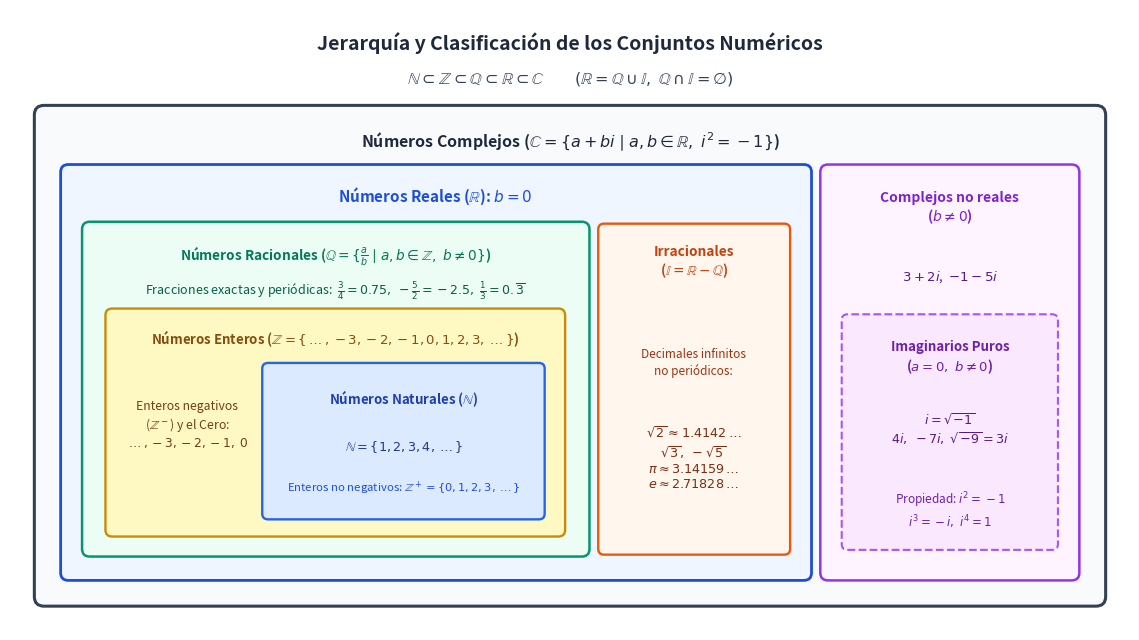

Python code for this plot: (Note: this script raises an exception after producing the figure.)
import os
import matplotlib.pyplot as plt
import matplotlib.patches as patches

def main():
    fig, ax = plt.subplots(figsize=(11.5, 6.5), dpi=180)
    ax.set_xlim(0, 11.5)
    ax.set_ylim(0, 6.5)
    ax.axis('off')

    # Title
    ax.text(5.75, 6.15, "Jerarquía y Clasificación de los Conjuntos Numéricos",
            ha='center', va='center', fontsize=14, fontweight='bold', color='#1e293b')
    ax.text(5.75, 5.78, r"$\mathbb{N} \subset \mathbb{Z} \subset \mathbb{Q} \subset \mathbb{R} \subset \mathbb{C} \qquad (\mathbb{R} = \mathbb{Q} \cup \mathbb{I},\; \mathbb{Q} \cap \mathbb{I} = \emptyset)$",
            ha='center', va='center', fontsize=11.5, color='#334155')

    # Outer box: Complex Numbers C
    rect_c = patches.FancyBboxPatch((0.35, 0.35), 10.8, 5.05, boxstyle="round,pad=0.1",
                                    facecolor='#f8fafc', edgecolor='#334155', linewidth=2.2)
    ax.add_patch(rect_c)
    ax.text(5.75, 5.12, r"Números Complejos ($\mathbb{C} = \{a + bi \mid a, b \in \mathbb{R},\; i^2 = -1\}$)",
            ha='center', va='center', fontsize=11.5, fontweight='bold', color='#1e293b')

    # Left region inside C: Real Numbers R
    rect_r = patches.FancyBboxPatch((0.6, 0.6), 7.55, 4.2, boxstyle="round,pad=0.08",
                                    facecolor='#eff6ff', edgecolor='#1d4ed8', linewidth=2.0)
    ax.add_patch(rect_r)
    ax.text(4.37, 4.55, r"Números Reales ($\mathbb{R}$): $b = 0$",
            ha='center', va='center', fontsize=11, fontweight='bold', color='#1d4ed8')

    # Right region inside C: Imaginary / Non-real Complex Numbers
    rect_im = patches.FancyBboxPatch((8.4, 0.6), 2.5, 4.2, boxstyle="round,pad=0.08",
                                     facecolor='#fdf4ff', edgecolor='#9333ea', linewidth=1.8)
    ax.add_patch(rect_im)
    ax.text(9.65, 4.42, "Complejos no reales\n($b \\neq 0$)",
            ha='center', va='center', fontsize=10, fontweight='bold', color='#7e22ce')
    ax.text(9.65, 3.7, r"$3 + 2i$,  $-1 - 5i$", ha='center', va='center', fontsize=9.5, color='#581c87')

    # Subbox inside Im: Pure Imaginary
    rect_pim = patches.FancyBboxPatch((8.6, 0.9), 2.1, 2.35, boxstyle="round,pad=0.06",
                                      facecolor='#fae8ff', edgecolor='#a855f7', linewidth=1.5, linestyle='--')
    ax.add_patch(rect_pim)
    ax.text(9.65, 2.85, "Imaginarios Puros\n($a = 0,\\; b \\neq 0$)",
            ha='center', va='center', fontsize=9.5, fontweight='bold', color='#6b21a8')
    ax.text(9.65, 2.1, r"$i = \sqrt{-1}$" + "\n" + r"$4i,\; -7i,\; \sqrt{-9} = 3i$",
            ha='center', va='center', fontsize=9.2, color='#581c87')
    ax.text(9.65, 1.25, r"Propiedad: $i^2 = -1$" + "\n" + r"$i^3 = -i,\; i^4 = 1$",
            ha='center', va='center', fontsize=8.5, color='#6b21a8')

    # Inside R: Irrationals I (right side of R)
    rect_irr = patches.FancyBboxPatch((6.1, 0.85), 1.85, 3.35, boxstyle="round,pad=0.06",
                                      facecolor='#fff7ed', edgecolor='#ea580c', linewidth=1.7)
    ax.add_patch(rect_irr)
    ax.text(7.02, 3.85, "Irracionales\n" + r"($\mathbb{I} = \mathbb{R} - \mathbb{Q}$)",
            ha='center', va='center', fontsize=9.8, fontweight='bold', color='#c2410c')
    ax.text(7.02, 2.8, "Decimales infinitos\nno periódicos:",
            ha='center', va='center', fontsize=8.5, color='#9a3412')
    ax.text(7.02, 1.8, r"$\sqrt{2} \approx 1.4142\dots$" + "\n" +
                       r"$\sqrt{3},\; -\sqrt{5}$" + "\n" +
                       r"$\pi \approx 3.14159\dots$" + "\n" +
                       r"$e \approx 2.71828\dots$",
            ha='center', va='center', fontsize=9.2, color='#7c2d12')

    # Inside R: Rationals Q (left side of R)
    rect_q = patches.FancyBboxPatch((0.82, 0.85), 5.05, 3.35, boxstyle="round,pad=0.08",
                                    facecolor='#ecfdf5', edgecolor='#059669', linewidth=1.8)
    ax.add_patch(rect_q)
    ax.text(3.34, 3.92, r"Números Racionales ($\mathbb{Q} = \{\frac{a}{b} \mid a, b \in \mathbb{Z},\; b \neq 0\}$)",
            ha='center', va='center', fontsize=9.8, fontweight='bold', color='#047857')
    ax.text(3.34, 3.55, r"Fracciones exactas y periódicas:  $\frac{3}{4} = 0.75,\; -\frac{5}{2} = -2.5,\; \frac{1}{3} = 0.\overline{3}$",
            ha='center', va='center', fontsize=9.0, color='#065f46')

    # Inside Q: Integers Z
    rect_z = patches.FancyBboxPatch((1.05, 1.05), 4.58, 2.25, boxstyle="round,pad=0.07",
                                    facecolor='#fef9c3', edgecolor='#ca8a04', linewidth=1.7)
    ax.add_patch(rect_z)
    ax.text(3.34, 3.05, r"Números Enteros ($\mathbb{Z} = \{\dots, -3, -2, -1, 0, 1, 2, 3, \dots\}$)",
            ha='center', va='center', fontsize=9.5, fontweight='bold', color='#854d0e')
    ax.text(1.82, 2.15, "Enteros negativos\n" + r"($\mathbb{Z}^-$) y el Cero:" + "\n" + r"$\dots, -3, -2, -1,\; 0$",
            ha='center', va='center', fontsize=8.8, color='#713f12')

    # Inside Z: Naturals N
    rect_n = patches.FancyBboxPatch((2.65, 1.22), 2.78, 1.52, boxstyle="round,pad=0.06",
                                    facecolor='#dbeafe', edgecolor='#2563eb', linewidth=1.7)
    ax.add_patch(rect_n)
    ax.text(4.04, 2.42, r"Números Naturales ($\mathbb{N}$)",
            ha='center', va='center', fontsize=9.5, fontweight='bold', color='#1e40af')
    ax.text(4.04, 1.92, r"$\mathbb{N} = \{1, 2, 3, 4, \dots\}$",
            ha='center', va='center', fontsize=9.2, color='#1e3a8a')
    ax.text(4.04, 1.48, r"Enteros no negativos: $\mathbb{Z}^+ = \{0, 1, 2, 3, \dots\}$",
            ha='center', va='center', fontsize=8.2, color='#1d4ed8')

    plt.tight_layout()
    out_path = os.path.join(os.path.dirname(os.path.abspath(__file__)), "jerarquia-conjuntos-numericos.png")
    plt.savefig(out_path, dpi=180, bbox_inches='tight', facecolor='white')
    plt.close()

if __name__ == "__main__":
    main()
